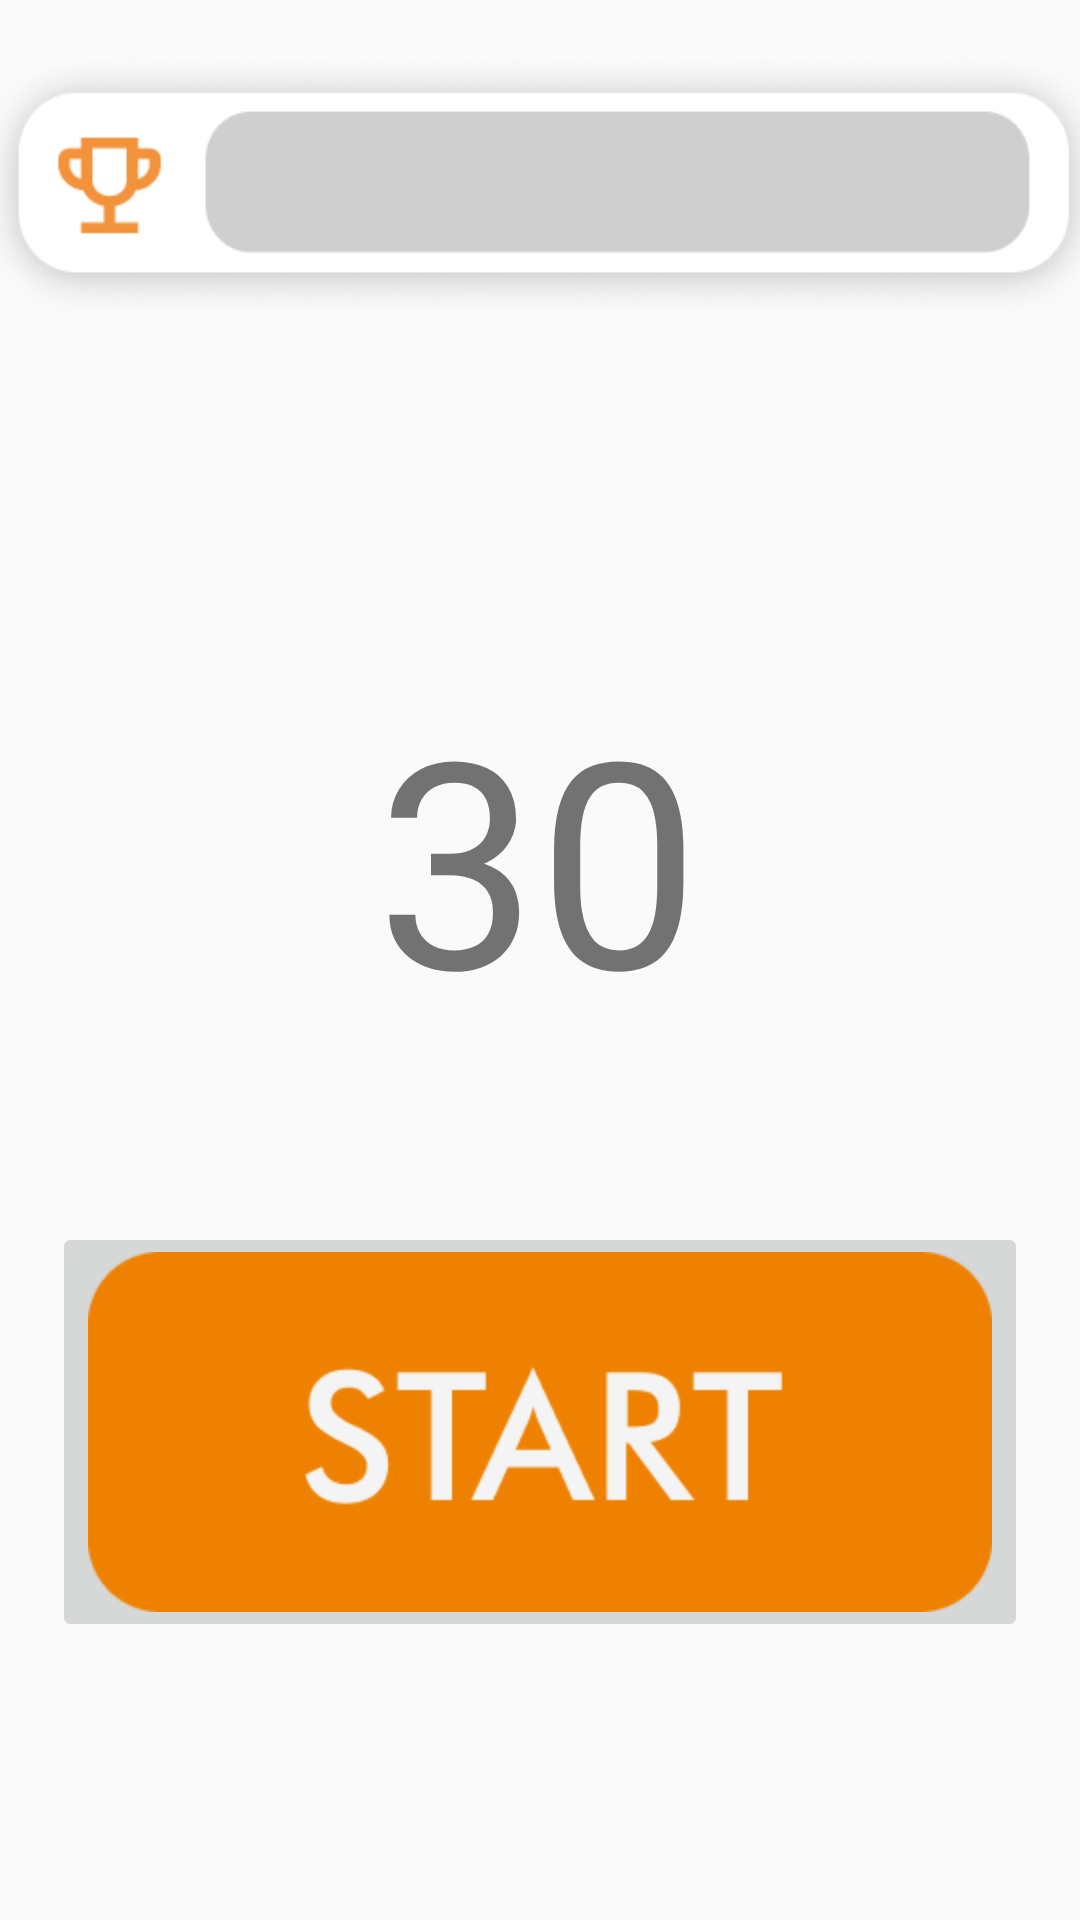

Here is an Android app screen rendered from its layout file. Give the layout XML and the strings, colors and styles it references.
<!-- AndroidManifest.xml: application theme Theme.PrototypeApplication -->
<!-- res/layout/fragment_game_phase_two.xml -->
<?xml version="1.0" encoding="utf-8"?>
<FrameLayout xmlns:android="http://schemas.android.com/apk/res/android"
    xmlns:app="http://schemas.android.com/apk/res-auto"
    xmlns:tools="http://schemas.android.com/tools"
    android:layout_width="match_parent"
    android:layout_height="match_parent"
    tools:context=".fragments.GamePhaseTwoFragment">

    
    <androidx.constraintlayout.widget.ConstraintLayout
        android:layout_width="match_parent"
        android:layout_height="match_parent">

        <TextView
            android:id="@+id/countdown_timer"
            android:layout_width="wrap_content"
            android:layout_height="wrap_content"
            android:text="30"
            android:textSize="96sp"
            app:layout_constraintBottom_toBottomOf="parent"
            app:layout_constraintEnd_toEndOf="parent"
            app:layout_constraintHorizontal_bias="0.498"
            app:layout_constraintStart_toStartOf="parent"
            app:layout_constraintTop_toTopOf="parent"
            app:layout_constraintVertical_bias="0.432" />

        <ImageView
            android:id="@+id/highscore_bar"
            style="@style/OverallUI"
            android:layout_width="380dp"
            android:layout_height="91dp"
            android:layout_marginTop="16dp"
            android:contentDescription="bar that displays the high score"
            app:layout_constraintEnd_toEndOf="parent"
            app:layout_constraintHorizontal_bias="0.493"
            app:layout_constraintStart_toStartOf="parent"
            app:layout_constraintTop_toTopOf="parent" />

        <ImageButton
            android:id="@+id/button_start"
            android:layout_width="wrap_content"
            android:layout_height="wrap_content"
            android:contentDescription="Start Button to begin the game"
            android:src="@drawable/start_button"
            app:layout_constraintBottom_toBottomOf="parent"
            app:layout_constraintEnd_toEndOf="parent"
            app:layout_constraintStart_toStartOf="parent"
            app:layout_constraintTop_toBottomOf="@+id/countdown_timer"
            app:layout_constraintVertical_bias="0.384" />

    </androidx.constraintlayout.widget.ConstraintLayout>
</FrameLayout>
<!-- resources referenced by this layout -->
<resources>
  <!-- drawable start_button: png bitmap (drawable-hdpi, 4877 bytes) -->
  <style name="OverallUI">
          <item name="android:textSize">18sp</item>
          <item name="android:textColor">@color/white</item>
          <item name="android:background">@drawable/highscore_bar</item>
      </style>
  <style name="Theme.PrototypeApplication" parent="Base.Theme.PrototypeApplication" />
  <color name="white">#FFFFFFFF</color>
  <!-- drawable highscore_bar: png bitmap (drawable-hdpi, 20503 bytes) -->
  <style name="Base.Theme.PrototypeApplication" parent="Theme.AppCompat.Light.NoActionBar">
          
          
      </style>
</resources>
